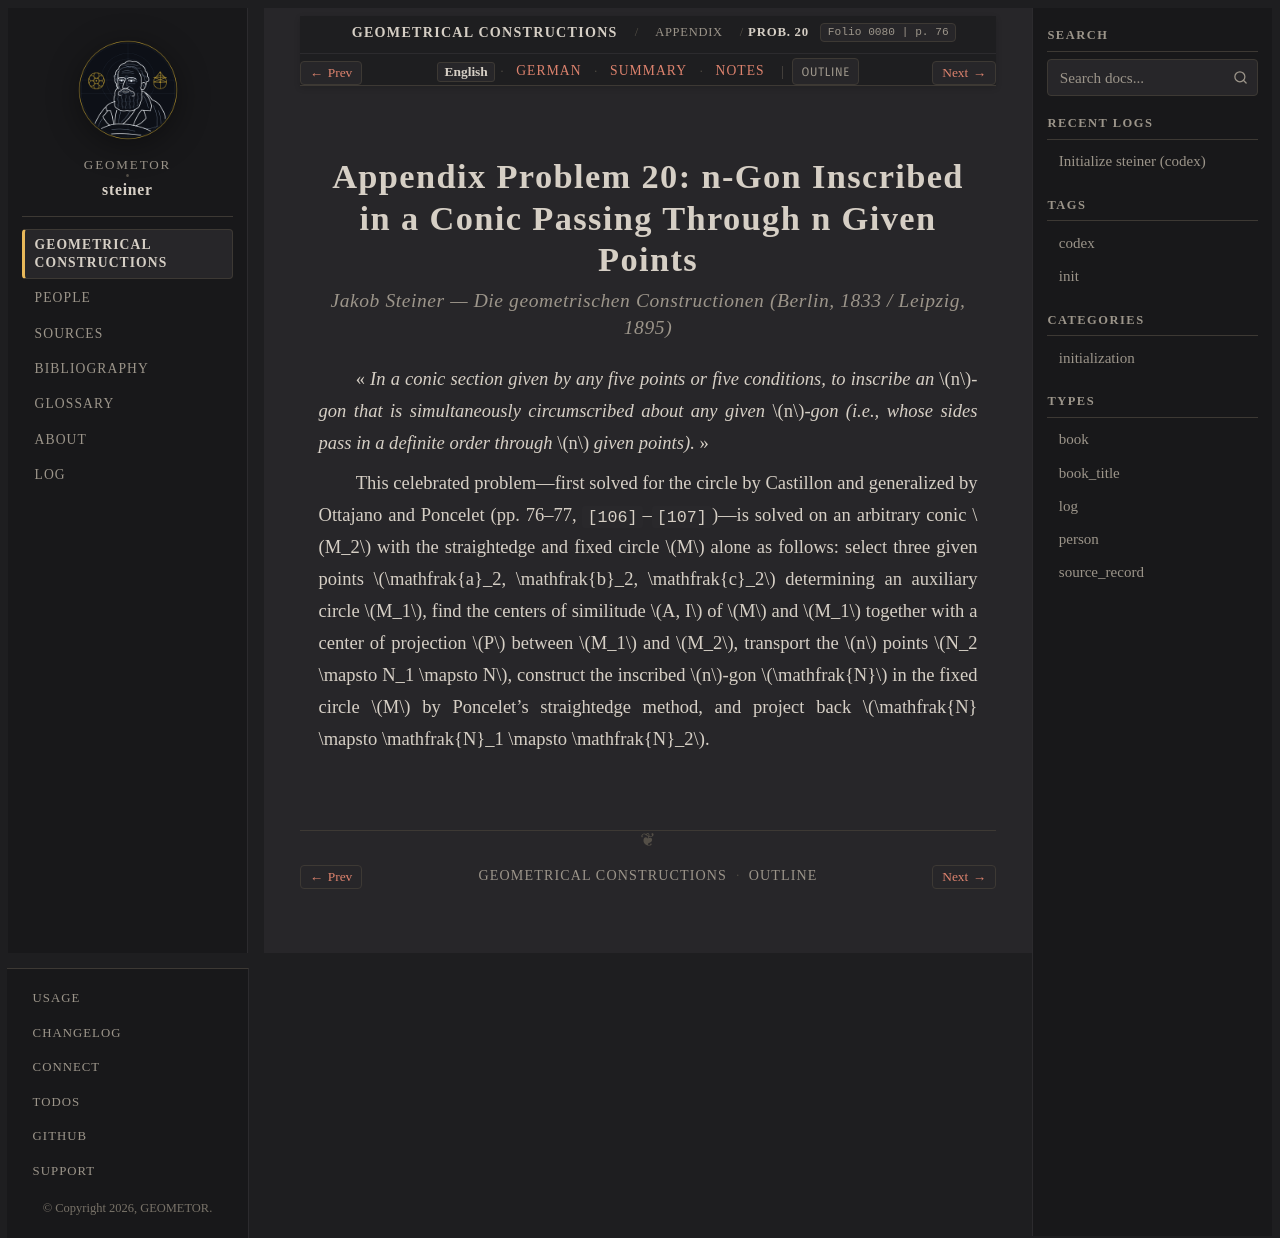

repository: geometor/steiner · page: constructionen_1833/appendix/problem_20/index.html · generator: sphinx

:layout: book
:canonical_id: Prob. 20
:breadcrumb_title: Prob. 20
:order: 21
:folio: 0080
:track_label: English
:tracks: English: index | German: de | Summary: summary | Notes: notes
:title: Appendix Problem 20: n-Gon Inscribed in a Conic Passing Through n Given Points

.. folio:: 0080
   :page: 76

Appendix Problem 20: n-Gon Inscribed in a Conic Passing Through n Given Points
==============================================================================

.. rubric:: Jakob Steiner — *Die geometrischen Constructionen* (Berlin, 1833 / Leipzig, 1895)

« *In a conic section given by any five points or five conditions, to inscribe an* :math:`n`-*gon that is simultaneously circumscribed about any given* :math:`n`-*gon (i.e., whose sides pass in a definite order through* :math:`n` *given points).* »

This celebrated problem—first solved for the circle by Castillon and generalized by Ottajano and Poncelet (pp. 76–77, ``[106]``–``[107]``)—is solved on an arbitrary conic :math:`M_2` with the straightedge and fixed circle :math:`M` alone as follows: select three given points :math:`\mathfrak{a}_2, \mathfrak{b}_2, \mathfrak{c}_2` determining an auxiliary circle :math:`M_1`, find the centers of similitude :math:`A, I` of :math:`M` and :math:`M_1` together with a center of projection :math:`P` between :math:`M_1` and :math:`M_2`, transport the :math:`n` points :math:`N_2 \mapsto N_1 \mapsto N`, construct the inscribed :math:`n`-gon :math:`\mathfrak{N}` in the fixed circle :math:`M` by Poncelet's straightedge method, and project back :math:`\mathfrak{N} \mapsto \mathfrak{N}_1 \mapsto \mathfrak{N}_2`.

.. toctree::
   :hidden:

   de
   summary
   notes
